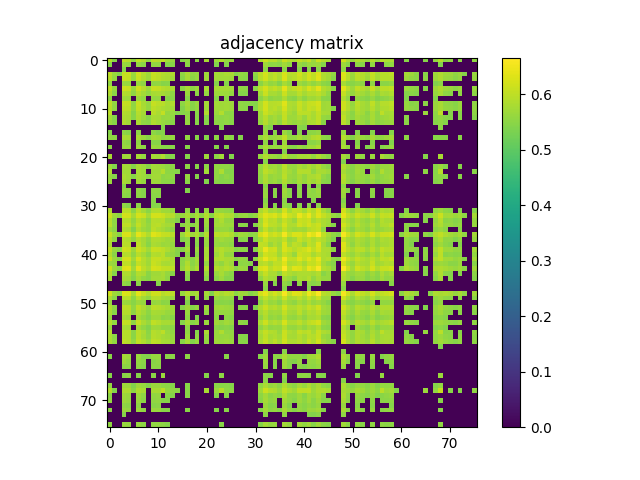

Values plotted in this chart, from the file beside it:
5.938900000000000290e-01, 5.483099999999999641e-01, 0.000000000000000000e+00, 5.997000000000000108e-01, 5.941899999999999959e-01, 5.574700000000000211e-01, 6.028400000000000425e-01, 5.851699999999999680e-01, 5.552300000000000013e-01, 5.979900000000000215e-01, 5.921800000000000397e-01, 5.985899999999999554e-01, 5.750600000000000156e-01, 5.624900000000000455e-01, 0.000000000000000000e+00, 5.456900000000000084e-01, 5.581800000000000095e-01, 0.000000000000000000e+00, 5.524900000000000366e-01, 0.000000000000000000e+00, 5.786900000000000377e-01, 0.000000000000000000e+00, 5.682899999999999618e-01, 5.869199999999999973e-01
5.483099999999999641e-01, 0.000000000000000000e+00, 0.000000000000000000e+00, 5.662399999999999656e-01, 5.600100000000000078e-01, 0.000000000000000000e+00, 5.610000000000000542e-01, 5.505999999999999783e-01, 0.000000000000000000e+00, 5.565799999999999637e-01, 5.583000000000000185e-01, 0.000000000000000000e+00, 5.437100000000000266e-01, 5.461000000000000298e-01, 0.000000000000000000e+00, 0.000000000000000000e+00, 5.519800000000000262e-01, 0.000000000000000000e+00, 0.000000000000000000e+00, 0.000000000000000000e+00, 0.000000000000000000e+00, 0.000000000000000000e+00, 5.433099999999999596e-01, 0.000000000000000000e+00
0.000000000000000000e+00, 0.000000000000000000e+00, 0.000000000000000000e+00, 5.439800000000000191e-01, 0.000000000000000000e+00, 0.000000000000000000e+00, 0.000000000000000000e+00, 0.000000000000000000e+00, 0.000000000000000000e+00, 0.000000000000000000e+00, 0.000000000000000000e+00, 0.000000000000000000e+00, 0.000000000000000000e+00, 0.000000000000000000e+00, 0.000000000000000000e+00, 0.000000000000000000e+00, 0.000000000000000000e+00, 0.000000000000000000e+00, 0.000000000000000000e+00, 0.000000000000000000e+00, 0.000000000000000000e+00, 0.000000000000000000e+00, 0.000000000000000000e+00, 0.000000000000000000e+00
5.997000000000000108e-01, 5.662399999999999656e-01, 5.439800000000000191e-01, 6.075099999999999945e-01, 6.105599999999999916e-01, 5.644400000000000528e-01, 6.144899999999999807e-01, 5.900400000000000089e-01, 5.709999999999999520e-01, 6.069600000000000550e-01, 6.001499999999999613e-01, 5.887599999999999500e-01, 5.847099999999999520e-01, 5.852500000000000480e-01, 0.000000000000000000e+00, 5.540100000000000025e-01, 5.816900000000000404e-01, 5.589600000000000124e-01, 5.626499999999999835e-01, 0.000000000000000000e+00, 5.719400000000000039e-01, 0.000000000000000000e+00, 5.759199999999999875e-01, 5.743300000000000072e-01
5.941899999999999959e-01, 5.600100000000000078e-01, 0.000000000000000000e+00, 6.105599999999999916e-01, 6.036399999999999544e-01, 5.636999999999999789e-01, 6.105000000000000426e-01, 5.876500000000000057e-01, 5.674400000000000555e-01, 6.046700000000000408e-01, 5.977200000000000291e-01, 5.871399999999999952e-01, 5.817999999999999838e-01, 5.746400000000000396e-01, 0.000000000000000000e+00, 5.484999999999999876e-01, 5.779600000000000293e-01, 5.497600000000000264e-01, 5.617999999999999661e-01, 0.000000000000000000e+00, 5.720100000000000184e-01, 0.000000000000000000e+00, 5.740199999999999747e-01, 5.733800000000000008e-01
5.574700000000000211e-01, 0.000000000000000000e+00, 0.000000000000000000e+00, 5.644400000000000528e-01, 5.636999999999999789e-01, 0.000000000000000000e+00, 5.664700000000000291e-01, 5.557900000000000063e-01, 0.000000000000000000e+00, 5.562099999999999822e-01, 5.583799999999999875e-01, 5.459699999999999553e-01, 5.466199999999999948e-01, 0.000000000000000000e+00, 0.000000000000000000e+00, 0.000000000000000000e+00, 0.000000000000000000e+00, 0.000000000000000000e+00, 0.000000000000000000e+00, 0.000000000000000000e+00, 0.000000000000000000e+00, 0.000000000000000000e+00, 5.458100000000000174e-01, 0.000000000000000000e+00
6.028400000000000425e-01, 5.610000000000000542e-01, 0.000000000000000000e+00, 6.144899999999999807e-01, 6.105000000000000426e-01, 5.664700000000000291e-01, 6.162100000000000355e-01, 5.925899999999999501e-01, 5.685200000000000253e-01, 6.093600000000000128e-01, 6.034199999999999564e-01, 5.915500000000000203e-01, 5.859499999999999709e-01, 5.811800000000000299e-01, 0.000000000000000000e+00, 5.533799999999999830e-01, 5.786900000000000377e-01, 5.528399999999999981e-01, 5.669899999999999940e-01, 0.000000000000000000e+00, 5.774099999999999788e-01, 0.000000000000000000e+00, 5.794500000000000206e-01, 5.756700000000000150e-01
5.851699999999999680e-01, 5.505999999999999783e-01, 0.000000000000000000e+00, 5.900400000000000089e-01, 5.876500000000000057e-01, 5.557900000000000063e-01, 5.925899999999999501e-01, 5.736499999999999932e-01, 5.564900000000000402e-01, 5.795900000000000496e-01, 5.806499999999999995e-01, 5.750300000000000411e-01, 5.670500000000000540e-01, 5.557999999999999607e-01, 0.000000000000000000e+00, 0.000000000000000000e+00, 5.646099999999999453e-01, 0.000000000000000000e+00, 5.532299999999999995e-01, 0.000000000000000000e+00, 5.604099999999999637e-01, 0.000000000000000000e+00, 5.680699999999999639e-01, 5.679300000000000459e-01
5.552300000000000013e-01, 0.000000000000000000e+00, 0.000000000000000000e+00, 5.709999999999999520e-01, 5.674400000000000555e-01, 0.000000000000000000e+00, 5.685200000000000253e-01, 5.564900000000000402e-01, 0.000000000000000000e+00, 5.606200000000000072e-01, 5.616100000000000536e-01, 0.000000000000000000e+00, 5.482500000000000151e-01, 5.493200000000000305e-01, 0.000000000000000000e+00, 0.000000000000000000e+00, 5.482299999999999951e-01, 0.000000000000000000e+00, 0.000000000000000000e+00, 0.000000000000000000e+00, 0.000000000000000000e+00, 0.000000000000000000e+00, 5.469899999999999762e-01, 0.000000000000000000e+00
5.979900000000000215e-01, 5.565799999999999637e-01, 0.000000000000000000e+00, 6.069600000000000550e-01, 6.046700000000000408e-01, 5.562099999999999822e-01, 6.093600000000000128e-01, 5.795900000000000496e-01, 5.606200000000000072e-01, 6.062600000000000211e-01, 5.976299999999999946e-01, 5.930600000000000316e-01, 5.785700000000000287e-01, 5.865599999999999703e-01, 0.000000000000000000e+00, 5.520199999999999552e-01, 5.753200000000000536e-01, 5.465100000000000513e-01, 5.662800000000000056e-01, 0.000000000000000000e+00, 5.770199999999999774e-01, 0.000000000000000000e+00, 5.743800000000000017e-01, 5.710600000000000120e-01
5.921800000000000397e-01, 5.583000000000000185e-01, 0.000000000000000000e+00, 6.001499999999999613e-01, 5.977200000000000291e-01, 5.583799999999999875e-01, 6.034199999999999564e-01, 5.806499999999999995e-01, 5.616100000000000536e-01, 5.976299999999999946e-01, 5.884000000000000341e-01, 5.821899999999999853e-01, 5.761600000000000055e-01, 5.732199999999999518e-01, 0.000000000000000000e+00, 5.431399999999999562e-01, 5.698600000000000332e-01, 5.467199999999999838e-01, 5.608899999999999997e-01, 0.000000000000000000e+00, 5.703399999999999581e-01, 0.000000000000000000e+00, 5.717499999999999805e-01, 5.713000000000000300e-01
5.985899999999999554e-01, 0.000000000000000000e+00, 0.000000000000000000e+00, 5.887599999999999500e-01, 5.871399999999999952e-01, 5.459699999999999553e-01, 5.915500000000000203e-01, 5.750300000000000411e-01, 0.000000000000000000e+00, 5.930600000000000316e-01, 5.821899999999999853e-01, 6.056099999999999817e-01, 5.605299999999999727e-01, 5.627499999999999725e-01, 5.432299999999999907e-01, 5.441000000000000281e-01, 5.524499999999999966e-01, 0.000000000000000000e+00, 5.465100000000000513e-01, 0.000000000000000000e+00, 5.872300000000000297e-01, 0.000000000000000000e+00, 5.647100000000000453e-01, 5.895200000000000440e-01
5.750600000000000156e-01, 5.437100000000000266e-01, 0.000000000000000000e+00, 5.847200000000000175e-01, 5.817999999999999838e-01, 5.466299999999999493e-01, 5.859499999999999709e-01, 5.670500000000000540e-01, 5.482500000000000151e-01, 5.785700000000000287e-01, 5.761600000000000055e-01, 5.605299999999999727e-01, 5.626999999999999780e-01, 5.558999999999999497e-01, 0.000000000000000000e+00, 0.000000000000000000e+00, 5.579199999999999715e-01, 0.000000000000000000e+00, 5.465799999999999548e-01, 0.000000000000000000e+00, 5.469399999999999817e-01, 0.000000000000000000e+00, 5.560899999999999732e-01, 5.515299999999999647e-01
5.624900000000000455e-01, 5.461000000000000298e-01, 0.000000000000000000e+00, 5.852500000000000480e-01, 5.746400000000000396e-01, 0.000000000000000000e+00, 5.811800000000000299e-01, 5.557999999999999607e-01, 5.493200000000000305e-01, 5.865599999999999703e-01, 5.732199999999999518e-01, 5.627499999999999725e-01, 5.558999999999999497e-01, 5.462399999999999478e-01, 0.000000000000000000e+00, 0.000000000000000000e+00, 5.609899999999999887e-01, 0.000000000000000000e+00, 5.477999999999999536e-01, 0.000000000000000000e+00, 5.446299999999999475e-01, 0.000000000000000000e+00, 5.517800000000000482e-01, 5.503500000000000059e-01
0.000000000000000000e+00, 0.000000000000000000e+00, 0.000000000000000000e+00, 0.000000000000000000e+00, 0.000000000000000000e+00, 0.000000000000000000e+00, 0.000000000000000000e+00, 0.000000000000000000e+00, 0.000000000000000000e+00, 0.000000000000000000e+00, 0.000000000000000000e+00, 5.432299999999999907e-01, 0.000000000000000000e+00, 0.000000000000000000e+00, 0.000000000000000000e+00, 0.000000000000000000e+00, 0.000000000000000000e+00, 0.000000000000000000e+00, 0.000000000000000000e+00, 0.000000000000000000e+00, 0.000000000000000000e+00, 0.000000000000000000e+00, 0.000000000000000000e+00, 5.438499999999999446e-01
5.456900000000000084e-01, 0.000000000000000000e+00, 0.000000000000000000e+00, 5.540100000000000025e-01, 5.484999999999999876e-01, 0.000000000000000000e+00, 5.533799999999999830e-01, 0.000000000000000000e+00, 0.000000000000000000e+00, 5.520199999999999552e-01, 5.431399999999999562e-01, 5.441000000000000281e-01, 0.000000000000000000e+00, 0.000000000000000000e+00, 0.000000000000000000e+00, 0.000000000000000000e+00, 0.000000000000000000e+00, 0.000000000000000000e+00, 0.000000000000000000e+00, 0.000000000000000000e+00, 0.000000000000000000e+00, 0.000000000000000000e+00, 0.000000000000000000e+00, 0.000000000000000000e+00
5.581800000000000095e-01, 5.519800000000000262e-01, 0.000000000000000000e+00, 5.816900000000000404e-01, 5.779600000000000293e-01, 0.000000000000000000e+00, 5.786900000000000377e-01, 5.646099999999999453e-01, 5.482299999999999951e-01, 5.753200000000000536e-01, 5.698600000000000332e-01, 5.524499999999999966e-01, 5.579199999999999715e-01, 5.609899999999999887e-01, 0.000000000000000000e+00, 0.000000000000000000e+00, 5.575200000000000156e-01, 0.000000000000000000e+00, 5.467699999999999783e-01, 0.000000000000000000e+00, 5.434999999999999831e-01, 0.000000000000000000e+00, 5.523700000000000276e-01, 0.000000000000000000e+00
0.000000000000000000e+00, 0.000000000000000000e+00, 0.000000000000000000e+00, 5.589600000000000124e-01, 5.497600000000000264e-01, 0.000000000000000000e+00, 5.528399999999999981e-01, 0.000000000000000000e+00, 0.000000000000000000e+00, 5.465100000000000513e-01, 5.467199999999999838e-01, 0.000000000000000000e+00, 0.000000000000000000e+00, 0.000000000000000000e+00, 0.000000000000000000e+00, 0.000000000000000000e+00, 0.000000000000000000e+00, 0.000000000000000000e+00, 0.000000000000000000e+00, 0.000000000000000000e+00, 0.000000000000000000e+00, 0.000000000000000000e+00, 0.000000000000000000e+00, 0.000000000000000000e+00
5.524900000000000366e-01, 0.000000000000000000e+00, 0.000000000000000000e+00, 5.626499999999999835e-01, 5.617999999999999661e-01, 0.000000000000000000e+00, 5.669899999999999940e-01, 5.532299999999999995e-01, 0.000000000000000000e+00, 5.662800000000000056e-01, 5.608899999999999997e-01, 5.465100000000000513e-01, 5.465799999999999548e-01, 5.477999999999999536e-01, 0.000000000000000000e+00, 0.000000000000000000e+00, 5.467699999999999783e-01, 0.000000000000000000e+00, 0.000000000000000000e+00, 0.000000000000000000e+00, 0.000000000000000000e+00, 0.000000000000000000e+00, 5.463599999999999568e-01, 0.000000000000000000e+00
0.000000000000000000e+00, 0.000000000000000000e+00, 0.000000000000000000e+00, 0.000000000000000000e+00, 0.000000000000000000e+00, 0.000000000000000000e+00, 0.000000000000000000e+00, 0.000000000000000000e+00, 0.000000000000000000e+00, 0.000000000000000000e+00, 0.000000000000000000e+00, 0.000000000000000000e+00, 0.000000000000000000e+00, 0.000000000000000000e+00, 0.000000000000000000e+00, 0.000000000000000000e+00, 0.000000000000000000e+00, 0.000000000000000000e+00, 0.000000000000000000e+00, 0.000000000000000000e+00, 0.000000000000000000e+00, 0.000000000000000000e+00, 0.000000000000000000e+00, 0.000000000000000000e+00
5.786900000000000377e-01, 0.000000000000000000e+00, 0.000000000000000000e+00, 5.719400000000000039e-01, 5.720100000000000184e-01, 0.000000000000000000e+00, 5.774099999999999788e-01, 5.604099999999999637e-01, 0.000000000000000000e+00, 5.770199999999999774e-01, 5.703399999999999581e-01, 5.872300000000000297e-01, 5.469399999999999817e-01, 5.446299999999999475e-01, 0.000000000000000000e+00, 0.000000000000000000e+00, 5.434999999999999831e-01, 0.000000000000000000e+00, 0.000000000000000000e+00, 0.000000000000000000e+00, 5.686999999999999833e-01, 0.000000000000000000e+00, 5.532200000000000450e-01, 5.728299999999999503e-01
0.000000000000000000e+00, 0.000000000000000000e+00, 0.000000000000000000e+00, 0.000000000000000000e+00, 0.000000000000000000e+00, 0.000000000000000000e+00, 0.000000000000000000e+00, 0.000000000000000000e+00, 0.000000000000000000e+00, 0.000000000000000000e+00, 0.000000000000000000e+00, 0.000000000000000000e+00, 0.000000000000000000e+00, 0.000000000000000000e+00, 0.000000000000000000e+00, 0.000000000000000000e+00, 0.000000000000000000e+00, 0.000000000000000000e+00, 0.000000000000000000e+00, 0.000000000000000000e+00, 0.000000000000000000e+00, 0.000000000000000000e+00, 0.000000000000000000e+00, 0.000000000000000000e+00
5.682899999999999618e-01, 5.433099999999999596e-01, 0.000000000000000000e+00, 5.759199999999999875e-01, 5.740199999999999747e-01, 5.458100000000000174e-01, 5.794599999999999751e-01, 5.680699999999999639e-01, 5.469899999999999762e-01, 5.743800000000000017e-01, 5.717499999999999805e-01, 5.647100000000000453e-01, 5.560899999999999732e-01, 5.517800000000000482e-01, 0.000000000000000000e+00, 0.000000000000000000e+00, 5.523700000000000276e-01, 0.000000000000000000e+00, 5.463599999999999568e-01, 0.000000000000000000e+00, 5.532200000000000450e-01, 0.000000000000000000e+00, 5.580500000000000460e-01, 5.556999999999999718e-01
5.869199999999999973e-01, 0.000000000000000000e+00, 0.000000000000000000e+00, 5.743300000000000072e-01, 5.733800000000000008e-01, 0.000000000000000000e+00, 5.756700000000000150e-01, 5.679300000000000459e-01, 0.000000000000000000e+00, 5.710600000000000120e-01, 5.713000000000000300e-01, 5.895200000000000440e-01, 5.515299999999999647e-01, 5.503500000000000059e-01, 5.438499999999999446e-01, 0.000000000000000000e+00, 0.000000000000000000e+00, 0.000000000000000000e+00, 0.000000000000000000e+00, 0.000000000000000000e+00, 5.728400000000000158e-01, 0.000000000000000000e+00, 5.557100000000000373e-01, 5.839100000000000401e-01
5.639499999999999513e-01, 5.439000000000000501e-01, 0.000000000000000000e+00, 5.799199999999999910e-01, 5.734099999999999753e-01, 5.444099999999999495e-01, 5.765500000000000069e-01, 5.680600000000000094e-01, 5.490099999999999980e-01, 5.726700000000000124e-01, 5.724599999999999689e-01, 5.514599999999999502e-01, 5.572300000000000031e-01, 5.554200000000000248e-01, 0.000000000000000000e+00, 0.000000000000000000e+00, 5.606299999999999617e-01, 0.000000000000000000e+00, 5.449899999999999745e-01, 0.000000000000000000e+00, 0.000000000000000000e+00, 0.000000000000000000e+00, 5.548600000000000199e-01, 5.436600000000000321e-01
5.643599999999999728e-01, 0.000000000000000000e+00, 0.000000000000000000e+00, 5.780999999999999472e-01, 5.695500000000000007e-01, 0.000000000000000000e+00, 5.733000000000000318e-01, 5.596100000000000518e-01, 0.000000000000000000e+00, 5.676200000000000134e-01, 5.684700000000000308e-01, 5.534000000000000030e-01, 5.523700000000000276e-01, 5.482799999999999896e-01, 0.000000000000000000e+00, 0.000000000000000000e+00, 5.505700000000000038e-01, 0.000000000000000000e+00, 0.000000000000000000e+00, 0.000000000000000000e+00, 5.431599999999999762e-01, 0.000000000000000000e+00, 5.503700000000000259e-01, 5.459199999999999608e-01
0.000000000000000000e+00, 0.000000000000000000e+00, 0.000000000000000000e+00, 5.434999999999999831e-01, 0.000000000000000000e+00, 0.000000000000000000e+00, 0.000000000000000000e+00, 0.000000000000000000e+00, 0.000000000000000000e+00, 0.000000000000000000e+00, 0.000000000000000000e+00, 0.000000000000000000e+00, 0.000000000000000000e+00, 0.000000000000000000e+00, 0.000000000000000000e+00, 0.000000000000000000e+00, 0.000000000000000000e+00, 0.000000000000000000e+00, 0.000000000000000000e+00, 0.000000000000000000e+00, 0.000000000000000000e+00, 0.000000000000000000e+00, 0.000000000000000000e+00, 0.000000000000000000e+00
0.000000000000000000e+00, 0.000000000000000000e+00, 0.000000000000000000e+00, 5.567800000000000527e-01, 5.528399999999999981e-01, 0.000000000000000000e+00, 5.563200000000000367e-01, 5.441399999999999570e-01, 0.000000000000000000e+00, 5.545499999999999874e-01, 5.524599999999999511e-01, 0.000000000000000000e+00, 0.000000000000000000e+00, 0.000000000000000000e+00, 0.000000000000000000e+00, 0.000000000000000000e+00, 5.429100000000000037e-01, 0.000000000000000000e+00, 0.000000000000000000e+00, 0.000000000000000000e+00, 0.000000000000000000e+00, 0.000000000000000000e+00, 0.000000000000000000e+00, 0.000000000000000000e+00
0.000000000000000000e+00, 0.000000000000000000e+00, 0.000000000000000000e+00, 5.522200000000000442e-01, 5.486199999999999966e-01, 0.000000000000000000e+00, 5.526400000000000201e-01, 5.456100000000000394e-01, 0.000000000000000000e+00, 5.509399999999999853e-01, 5.494200000000000195e-01, 0.000000000000000000e+00, 0.000000000000000000e+00, 0.000000000000000000e+00, 0.000000000000000000e+00, 0.000000000000000000e+00, 0.000000000000000000e+00, 0.000000000000000000e+00, 0.000000000000000000e+00, 0.000000000000000000e+00, 0.000000000000000000e+00, 0.000000000000000000e+00, 0.000000000000000000e+00, 0.000000000000000000e+00
0.000000000000000000e+00, 0.000000000000000000e+00, 0.000000000000000000e+00, 0.000000000000000000e+00, 0.000000000000000000e+00, 0.000000000000000000e+00, 0.000000000000000000e+00, 0.000000000000000000e+00, 0.000000000000000000e+00, 5.468100000000000183e-01, 0.000000000000000000e+00, 0.000000000000000000e+00, 0.000000000000000000e+00, 0.000000000000000000e+00, 0.000000000000000000e+00, 0.000000000000000000e+00, 0.000000000000000000e+00, 0.000000000000000000e+00, 0.000000000000000000e+00, 0.000000000000000000e+00, 0.000000000000000000e+00, 0.000000000000000000e+00, 0.000000000000000000e+00, 0.000000000000000000e+00
0.000000000000000000e+00, 0.000000000000000000e+00, 0.000000000000000000e+00, 5.540000000000000480e-01, 5.455200000000000049e-01, 0.000000000000000000e+00, 5.490500000000000380e-01, 0.000000000000000000e+00, 0.000000000000000000e+00, 5.439699999999999536e-01, 5.447699999999999765e-01, 0.000000000000000000e+00, 0.000000000000000000e+00, 0.000000000000000000e+00, 0.000000000000000000e+00, 0.000000000000000000e+00, 0.000000000000000000e+00, 0.000000000000000000e+00, 0.000000000000000000e+00, 0.000000000000000000e+00, 0.000000000000000000e+00, 0.000000000000000000e+00, 0.000000000000000000e+00, 0.000000000000000000e+00
5.854300000000000059e-01, 0.000000000000000000e+00, 0.000000000000000000e+00, 5.937200000000000255e-01, 5.939900000000000180e-01, 5.488300000000000400e-01, 5.969999999999999751e-01, 5.724399999999999489e-01, 5.488600000000000145e-01, 5.826999999999999957e-01, 5.856999999999999984e-01, 5.712699999999999445e-01, 5.674000000000000155e-01, 5.599300000000000388e-01, 0.000000000000000000e+00, 0.000000000000000000e+00, 5.564900000000000402e-01, 0.000000000000000000e+00, 5.507499999999999618e-01, 0.000000000000000000e+00, 5.612000000000000322e-01, 0.000000000000000000e+00, 5.635900000000000354e-01, 5.613399999999999501e-01
6.123199999999999754e-01, 5.719699999999999784e-01, 5.529600000000000071e-01, 6.228700000000000347e-01, 6.175399999999999778e-01, 5.774500000000000188e-01, 6.239500000000000046e-01, 6.122400000000000064e-01, 5.771199999999999664e-01, 6.207599999999999785e-01, 6.203199999999999825e-01, 6.119700000000000140e-01, 5.936099999999999710e-01, 5.906799999999999828e-01, 5.577600000000000335e-01, 5.639999999999999458e-01, 5.808600000000000430e-01, 5.547199999999999909e-01, 5.815599999999999659e-01, 5.515999999999999792e-01, 5.888700000000000045e-01, 5.482900000000000551e-01, 5.919499999999999762e-01, 5.990499999999999714e-01
5.906900000000000484e-01, 5.513599999999999612e-01, 0.000000000000000000e+00, 5.888499999999999845e-01, 5.887299999999999756e-01, 5.578199999999999825e-01, 5.929799999999999516e-01, 5.774200000000000443e-01, 5.530399999999999761e-01, 5.905700000000000394e-01, 5.897999999999999909e-01, 5.932100000000000151e-01, 5.661599999999999966e-01, 5.627400000000000180e-01, 5.431200000000000472e-01, 0.000000000000000000e+00, 5.571500000000000341e-01, 0.000000000000000000e+00, 5.575400000000000356e-01, 0.000000000000000000e+00, 5.705999999999999961e-01, 0.000000000000000000e+00, 5.686999999999999833e-01, 5.828799999999999537e-01
5.943100000000000049e-01, 5.562500000000000222e-01, 0.000000000000000000e+00, 6.004800000000000137e-01, 6.011600000000000277e-01, 5.648600000000000287e-01, 6.051800000000000512e-01, 5.773500000000000298e-01, 5.599600000000000133e-01, 5.938799999999999635e-01, 5.965300000000000047e-01, 5.842000000000000526e-01, 5.760399999999999965e-01, 5.769600000000000284e-01, 0.000000000000000000e+00, 5.466499999999999693e-01, 5.660600000000000076e-01, 5.442200000000000371e-01, 5.644900000000000473e-01, 0.000000000000000000e+00, 5.650199999999999667e-01, 0.000000000000000000e+00, 5.735400000000000498e-01, 5.755599999999999605e-01
5.718600000000000350e-01, 5.512099999999999778e-01, 0.000000000000000000e+00, 5.861100000000000199e-01, 5.803700000000000525e-01, 5.433900000000000396e-01, 5.889600000000000390e-01, 5.682700000000000529e-01, 5.565700000000000092e-01, 5.968599999999999461e-01, 5.833300000000000152e-01, 5.755400000000000515e-01, 5.632800000000000029e-01, 5.561899999999999622e-01, 0.000000000000000000e+00, 0.000000000000000000e+00, 5.699499999999999567e-01, 0.000000000000000000e+00, 5.585999999999999854e-01, 0.000000000000000000e+00, 5.552899999999999503e-01, 0.000000000000000000e+00, 5.611199999999999521e-01, 5.624400000000000510e-01
6.097099999999999742e-01, 5.726599999999999469e-01, 5.497800000000000464e-01, 6.262699999999999934e-01, 6.274999999999999467e-01, 5.795200000000000351e-01, 6.379200000000000426e-01, 6.122199999999999864e-01, 5.866599999999999593e-01, 6.336300000000000265e-01, 6.226099999999999968e-01, 6.081299999999999484e-01, 6.046399999999999553e-01, 5.931400000000000006e-01, 0.000000000000000000e+00, 5.664000000000000146e-01, 6.016899999999999471e-01, 5.679899999999999949e-01, 5.869299999999999518e-01, 5.447899999999999965e-01, 5.881999999999999451e-01, 0.000000000000000000e+00, 5.964300000000000157e-01, 5.907599999999999518e-01
5.911999999999999478e-01, 5.548399999999999999e-01, 0.000000000000000000e+00, 5.910199999999999898e-01, 5.876000000000000112e-01, 5.578600000000000225e-01, 5.907200000000000228e-01, 5.762500000000000400e-01, 5.553000000000000158e-01, 5.854000000000000314e-01, 5.843399999999999705e-01, 5.791899999999999826e-01, 5.691199999999999593e-01, 5.697799999999999532e-01, 0.000000000000000000e+00, 5.430000000000000382e-01, 5.578199999999999825e-01, 0.000000000000000000e+00, 5.521700000000000497e-01, 0.000000000000000000e+00, 5.649300000000000432e-01, 0.000000000000000000e+00, 5.668199999999999905e-01, 5.732599999999999918e-01
5.803399999999999670e-01, 0.000000000000000000e+00, 0.000000000000000000e+00, 5.930900000000000061e-01, 5.948299999999999699e-01, 0.000000000000000000e+00, 6.023899999999999810e-01, 5.762699999999999489e-01, 5.470399999999999707e-01, 5.819900000000000073e-01, 5.769400000000000084e-01, 5.644799999999999818e-01, 5.678600000000000314e-01, 5.607600000000000362e-01, 0.000000000000000000e+00, 0.000000000000000000e+00, 5.566400000000000237e-01, 0.000000000000000000e+00, 5.480899999999999661e-01, 0.000000000000000000e+00, 5.626799999999999580e-01, 0.000000000000000000e+00, 5.632000000000000339e-01, 5.578400000000000025e-01
6.052100000000000257e-01, 5.621099999999999985e-01, 5.474299999999999722e-01, 6.167500000000000204e-01, 6.096700000000000452e-01, 5.691800000000000193e-01, 6.138799999999999812e-01, 5.962800000000000322e-01, 5.740800000000000347e-01, 6.106599999999999806e-01, 6.064100000000000046e-01, 6.005599999999999827e-01, 5.830899999999999972e-01, 5.677900000000000169e-01, 5.474499999999999922e-01, 5.454799999999999649e-01, 5.789199999999999902e-01, 0.000000000000000000e+00, 5.657900000000000151e-01, 0.000000000000000000e+00, 5.779100000000000348e-01, 0.000000000000000000e+00, 5.808400000000000230e-01, 5.913000000000000478e-01
5.887799999999999701e-01, 5.508199999999999763e-01, 0.000000000000000000e+00, 5.880100000000000326e-01, 5.922500000000000542e-01, 5.542599999999999749e-01, 5.929600000000000426e-01, 5.748600000000000376e-01, 5.520300000000000207e-01, 5.895399999999999530e-01, 5.856799999999999784e-01, 5.980699999999999905e-01, 5.634299999999999864e-01, 5.604099999999999637e-01, 5.448300000000000365e-01, 0.000000000000000000e+00, 5.559300000000000352e-01, 0.000000000000000000e+00, 5.525799999999999601e-01, 0.000000000000000000e+00, 5.751699999999999591e-01, 0.000000000000000000e+00, 5.670699999999999630e-01, 5.894899999999999585e-01
6.072999999999999510e-01, 5.675999999999999934e-01, 5.467899999999999983e-01, 6.200099999999999500e-01, 6.196800000000000086e-01, 5.729699999999999793e-01, 6.261799999999999589e-01, 5.907400000000000428e-01, 5.725299999999999834e-01, 6.081299999999999484e-01, 6.060400000000000231e-01, 5.975500000000000256e-01, 5.918900000000000272e-01, 5.803300000000000125e-01, 0.000000000000000000e+00, 5.510800000000000143e-01, 5.713300000000000045e-01, 5.504900000000000349e-01, 5.743700000000000472e-01, 0.000000000000000000e+00, 5.818900000000000183e-01, 0.000000000000000000e+00, 5.867499999999999938e-01, 5.900600000000000289e-01
5.685000000000000053e-01, 5.621500000000000385e-01, 0.000000000000000000e+00, 5.984300000000000175e-01, 6.010799999999999477e-01, 5.584799999999999764e-01, 6.057700000000000307e-01, 5.891800000000000370e-01, 5.705799999999999761e-01, 6.101699999999999902e-01, 5.987299999999999844e-01, 5.815799999999999859e-01, 5.791399999999999881e-01, 5.825900000000000523e-01, 0.000000000000000000e+00, 5.534099999999999575e-01, 5.861199999999999743e-01, 5.504000000000000004e-01, 5.698499999999999677e-01, 0.000000000000000000e+00, 5.606900000000000217e-01, 0.000000000000000000e+00, 5.718999999999999639e-01, 5.590199999999999614e-01
6.120100000000000540e-01, 5.688800000000000523e-01, 5.493000000000000105e-01, 6.298099999999999810e-01, 6.321999999999999842e-01, 5.723300000000000054e-01, 6.391000000000000014e-01, 6.003600000000000048e-01, 5.799100000000000366e-01, 6.233999999999999542e-01, 6.163899999999999935e-01, 6.037900000000000489e-01, 6.022100000000000231e-01, 5.985500000000000265e-01, 0.000000000000000000e+00, 5.593700000000000339e-01, 5.937900000000000400e-01, 5.616700000000000026e-01, 5.855000000000000204e-01, 0.000000000000000000e+00, 5.853099999999999969e-01, 0.000000000000000000e+00, 5.883099999999999996e-01, 5.819900000000000073e-01
5.889199999999999990e-01, 5.442500000000000115e-01, 0.000000000000000000e+00, 5.846999999999999975e-01, 5.855099999999999749e-01, 5.518100000000000227e-01, 5.893300000000000205e-01, 5.800899999999999945e-01, 5.489100000000000090e-01, 5.716999999999999860e-01, 5.705200000000000271e-01, 5.778600000000000403e-01, 5.601099999999999968e-01, 5.463999999999999968e-01, 0.000000000000000000e+00, 0.000000000000000000e+00, 5.551800000000000068e-01, 0.000000000000000000e+00, 0.000000000000000000e+00, 0.000000000000000000e+00, 5.648300000000000542e-01, 0.000000000000000000e+00, 5.637299999999999534e-01, 5.787799999999999612e-01
5.797099999999999476e-01, 0.000000000000000000e+00, 0.000000000000000000e+00, 5.749699999999999811e-01, 5.729199999999999848e-01, 5.442500000000000115e-01, 5.778600000000000403e-01, 5.582099999999999840e-01, 5.462000000000000188e-01, 5.745799999999999796e-01, 5.722399999999999709e-01, 5.765700000000000269e-01, 5.549300000000000344e-01, 0.000000000000000000e+00, 0.000000000000000000e+00, 0.000000000000000000e+00, 5.475900000000000212e-01, 0.000000000000000000e+00, 0.000000000000000000e+00, 0.000000000000000000e+00, 5.496900000000000119e-01, 0.000000000000000000e+00, 5.502799999999999914e-01, 5.683899999999999508e-01
0.000000000000000000e+00, 0.000000000000000000e+00, 0.000000000000000000e+00, 5.565499999999999892e-01, 5.469500000000000473e-01, 0.000000000000000000e+00, 5.493599999999999595e-01, 0.000000000000000000e+00, 0.000000000000000000e+00, 0.000000000000000000e+00, 5.455499999999999794e-01, 0.000000000000000000e+00, 0.000000000000000000e+00, 0.000000000000000000e+00, 0.000000000000000000e+00, 0.000000000000000000e+00, 0.000000000000000000e+00, 0.000000000000000000e+00, 0.000000000000000000e+00, 0.000000000000000000e+00, 0.000000000000000000e+00, 0.000000000000000000e+00, 0.000000000000000000e+00, 0.000000000000000000e+00
0.000000000000000000e+00, 0.000000000000000000e+00, 0.000000000000000000e+00, 0.000000000000000000e+00, 0.000000000000000000e+00, 0.000000000000000000e+00, 0.000000000000000000e+00, 0.000000000000000000e+00, 0.000000000000000000e+00, 0.000000000000000000e+00, 0.000000000000000000e+00, 0.000000000000000000e+00, 0.000000000000000000e+00, 0.000000000000000000e+00, 0.000000000000000000e+00, 0.000000000000000000e+00, 0.000000000000000000e+00, 0.000000000000000000e+00, 0.000000000000000000e+00, 0.000000000000000000e+00, 0.000000000000000000e+00, 0.000000000000000000e+00, 0.000000000000000000e+00, 0.000000000000000000e+00
6.167099999999999804e-01, 5.713200000000000500e-01, 5.541199999999999459e-01, 6.309399999999999453e-01, 6.253800000000000470e-01, 5.773399999999999643e-01, 6.355800000000000338e-01, 6.064699999999999536e-01, 5.856900000000000439e-01, 6.156899999999999595e-01, 6.157799999999999940e-01, 5.906000000000000139e-01, 6.025099999999999900e-01, 5.943000000000000504e-01, 0.000000000000000000e+00, 5.626700000000000035e-01, 5.917900000000000382e-01, 5.683500000000000218e-01, 5.817499999999999893e-01, 0.000000000000000000e+00, 5.766499999999999959e-01, 5.433299999999999796e-01, 5.891600000000000170e-01, 5.786299999999999777e-01
5.819600000000000328e-01, 5.488899999999999890e-01, 0.000000000000000000e+00, 5.946399999999999464e-01, 5.930400000000000116e-01, 5.535799999999999610e-01, 5.974699999999999456e-01, 5.744899999999999451e-01, 5.580199999999999605e-01, 5.891199999999999770e-01, 5.891100000000000225e-01, 5.725900000000000434e-01, 5.689999999999999503e-01, 5.663799999999999946e-01, 0.000000000000000000e+00, 0.000000000000000000e+00, 5.663599999999999746e-01, 0.000000000000000000e+00, 5.569899999999999851e-01, 0.000000000000000000e+00, 5.578300000000000480e-01, 0.000000000000000000e+00, 5.661399999999999766e-01, 5.567600000000000326e-01
5.619899999999999896e-01, 0.000000000000000000e+00, 0.000000000000000000e+00, 5.689100000000000268e-01, 5.652199999999999447e-01, 5.466800000000000548e-01, 5.682199999999999473e-01, 5.630800000000000249e-01, 0.000000000000000000e+00, 5.591599999999999904e-01, 5.663200000000000456e-01, 5.500399999999999734e-01, 5.518499999999999517e-01, 0.000000000000000000e+00, 0.000000000000000000e+00, 0.000000000000000000e+00, 5.434200000000000141e-01, 0.000000000000000000e+00, 0.000000000000000000e+00, 0.000000000000000000e+00, 0.000000000000000000e+00, 0.000000000000000000e+00, 5.509399999999999853e-01, 5.478399999999999936e-01
5.900400000000000089e-01, 5.555799999999999628e-01, 0.000000000000000000e+00, 5.993800000000000239e-01, 5.976099999999999746e-01, 5.580000000000000515e-01, 6.030999999999999694e-01, 5.846400000000000485e-01, 5.614500000000000046e-01, 5.980499999999999705e-01, 5.923599999999999977e-01, 5.846700000000000230e-01, 5.762300000000000200e-01, 5.699199999999999822e-01, 0.000000000000000000e+00, 5.444499999999999895e-01, 5.712300000000000155e-01, 5.442099999999999715e-01, 5.606799999999999562e-01, 0.000000000000000000e+00, 5.709699999999999775e-01, 0.000000000000000000e+00, 5.715999999999999970e-01, 5.729800000000000448e-01
5.782399999999999762e-01, 5.477499999999999591e-01, 0.000000000000000000e+00, 5.893800000000000150e-01, 5.887000000000000011e-01, 5.516100000000000447e-01, 5.877599999999999492e-01, 5.731500000000000483e-01, 5.534799999999999720e-01, 5.787499999999999867e-01, 5.770499999999999519e-01, 5.732800000000000118e-01, 5.638600000000000279e-01, 5.643399999999999528e-01, 0.000000000000000000e+00, 0.000000000000000000e+00, 5.631000000000000449e-01, 0.000000000000000000e+00, 0.000000000000000000e+00, 0.000000000000000000e+00, 5.569499999999999451e-01, 0.000000000000000000e+00, 5.603700000000000347e-01, 5.604700000000000237e-01
5.635299999999999754e-01, 0.000000000000000000e+00, 0.000000000000000000e+00, 5.752699999999999481e-01, 5.713300000000000045e-01, 0.000000000000000000e+00, 5.756599999999999495e-01, 5.600500000000000478e-01, 5.453000000000000069e-01, 5.682399999999999674e-01, 5.685499999999999998e-01, 5.497600000000000264e-01, 5.542899999999999494e-01, 5.477999999999999536e-01, 0.000000000000000000e+00, 0.000000000000000000e+00, 5.517699999999999827e-01, 0.000000000000000000e+00, 5.432700000000000307e-01, 0.000000000000000000e+00, 0.000000000000000000e+00, 0.000000000000000000e+00, 5.523599999999999621e-01, 0.000000000000000000e+00
5.878200000000000092e-01, 5.581700000000000550e-01, 0.000000000000000000e+00, 6.052999999999999492e-01, 6.011199999999999877e-01, 5.546299999999999564e-01, 6.074899999999999745e-01, 5.813800000000000079e-01, 5.635799999999999699e-01, 6.020600000000000396e-01, 5.904199999999999449e-01, 5.775900000000000478e-01, 5.774899999999999478e-01, 5.738499999999999712e-01, 0.000000000000000000e+00, 5.439699999999999536e-01, 5.788900000000000157e-01, 5.463999999999999968e-01, 5.604099999999999637e-01, 0.000000000000000000e+00, 5.654900000000000482e-01, 0.000000000000000000e+00, 5.702199999999999491e-01, 5.610899999999999777e-01
5.630500000000000504e-01, 0.000000000000000000e+00, 0.000000000000000000e+00, 5.783000000000000362e-01, 5.752800000000000136e-01, 0.000000000000000000e+00, 5.769900000000000029e-01, 5.581500000000000350e-01, 5.433900000000000396e-01, 5.699699999999999767e-01, 5.689999999999999503e-01, 5.553099999999999703e-01, 5.542700000000000404e-01, 5.532799999999999940e-01, 0.000000000000000000e+00, 0.000000000000000000e+00, 5.563599999999999657e-01, 0.000000000000000000e+00, 0.000000000000000000e+00, 0.000000000000000000e+00, 0.000000000000000000e+00, 0.000000000000000000e+00, 5.492500000000000160e-01, 5.446100000000000385e-01
5.942699999999999649e-01, 0.000000000000000000e+00, 0.000000000000000000e+00, 5.935500000000000220e-01, 5.940800000000000525e-01, 5.508800000000000363e-01, 5.969799999999999551e-01, 5.823899999999999633e-01, 5.491200000000000525e-01, 5.913100000000000023e-01, 5.840300000000000491e-01, 6.001699999999999813e-01, 5.654099999999999682e-01, 5.588499999999999579e-01, 0.000000000000000000e+00, 0.000000000000000000e+00, 5.575499999999999901e-01, 0.000000000000000000e+00, 5.449000000000000510e-01, 0.000000000000000000e+00, 5.806099999999999595e-01, 0.000000000000000000e+00, 5.667799999999999505e-01, 5.867599999999999483e-01
5.829199999999999937e-01, 5.513099999999999667e-01, 0.000000000000000000e+00, 5.948299999999999699e-01, 5.902899999999999814e-01, 5.510399999999999743e-01, 5.959400000000000253e-01, 5.770499999999999519e-01, 5.555400000000000338e-01, 5.918499999999999872e-01, 5.854800000000000004e-01, 5.764099999999999779e-01, 5.703899999999999526e-01, 5.637299999999999534e-01, 0.000000000000000000e+00, 0.000000000000000000e+00, 5.678499999999999659e-01, 0.000000000000000000e+00, 5.553299999999999903e-01, 0.000000000000000000e+00, 5.623500000000000165e-01, 0.000000000000000000e+00, 5.659399999999999986e-01, 5.626299999999999635e-01
5.820999999999999508e-01, 5.574299999999999811e-01, 0.000000000000000000e+00, 5.988799999999999679e-01, 5.924899999999999611e-01, 5.574900000000000411e-01, 6.018799999999999706e-01, 5.851699999999999680e-01, 5.643399999999999528e-01, 5.983100000000000085e-01, 5.939100000000000490e-01, 5.782899999999999707e-01, 5.749999999999999556e-01, 5.666799999999999615e-01, 0.000000000000000000e+00, 5.461200000000000498e-01, 5.747799999999999576e-01, 5.434099999999999486e-01, 5.619899999999999896e-01, 0.000000000000000000e+00, 5.589600000000000124e-01, 0.000000000000000000e+00, 5.697699999999999987e-01, 5.660699999999999621e-01
0.000000000000000000e+00, 0.000000000000000000e+00, 0.000000000000000000e+00, 0.000000000000000000e+00, 0.000000000000000000e+00, 0.000000000000000000e+00, 0.000000000000000000e+00, 0.000000000000000000e+00, 0.000000000000000000e+00, 0.000000000000000000e+00, 0.000000000000000000e+00, 0.000000000000000000e+00, 0.000000000000000000e+00, 0.000000000000000000e+00, 0.000000000000000000e+00, 0.000000000000000000e+00, 0.000000000000000000e+00, 0.000000000000000000e+00, 0.000000000000000000e+00, 0.000000000000000000e+00, 0.000000000000000000e+00, 0.000000000000000000e+00, 0.000000000000000000e+00, 0.000000000000000000e+00
0.000000000000000000e+00, 0.000000000000000000e+00, 0.000000000000000000e+00, 0.000000000000000000e+00, 0.000000000000000000e+00, 0.000000000000000000e+00, 0.000000000000000000e+00, 0.000000000000000000e+00, 0.000000000000000000e+00, 0.000000000000000000e+00, 0.000000000000000000e+00, 0.000000000000000000e+00, 0.000000000000000000e+00, 0.000000000000000000e+00, 0.000000000000000000e+00, 0.000000000000000000e+00, 0.000000000000000000e+00, 0.000000000000000000e+00, 0.000000000000000000e+00, 0.000000000000000000e+00, 0.000000000000000000e+00, 0.000000000000000000e+00, 0.000000000000000000e+00, 0.000000000000000000e+00
... 15 more rows
